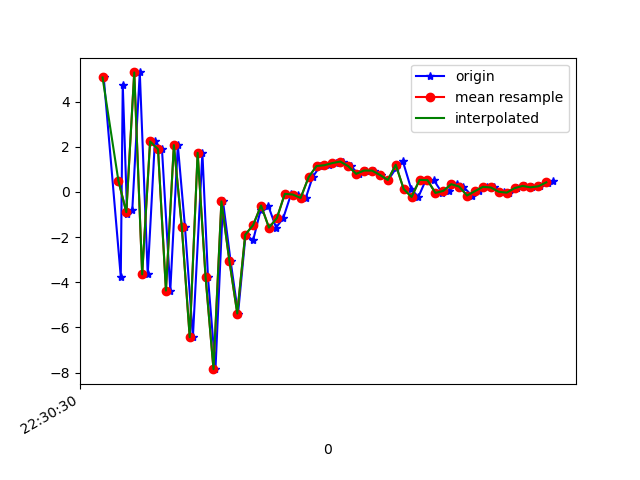

Source data for this figure (header and first rows):
1617748230663, 443867296285287, 5.0670414, 2.379417, 4.556946
1617748230706, 443867315516057, -3.762, 0.6371, -0.5719
1617748230711, 443867334746827, 4.751, 1.832, -3.697
1617748230722, 443867353977597, -0.9783, 0.8236, 7.506
1617748230735, 443867373208367, -0.8158, 0.7348, -7.981
1617748230754, 443867392439137, 5.289, 2.614, 5.646
1617748230774, 443867411669907, -3.652, 0.8419, 0.8264
1617748230792, 443867430900677, 2.233, 2.08, -5.611
1617748230810, 443867450131447, 1.888, 2.485, 10.01
1617748230831, 443867469362217, -4.368, 3.66, 0.8075
1617748230850, 443867488592987, 2.071, 8.74, -0.9625
1617748230868, 443867507823757, -1.551, 9.166, 11.43
1617748230888, 443867527054527, -6.433, 7.038, 0.2641
1617748230912, 443867546285297, 1.729, 7.713, 5.135
1617748230926, 443867565516067, -3.768, 7.639, 13.42
1617748230945, 443867584746837, -7.848, 6.54, -2.604
1617748230964, 443867603977607, -0.421, 6.039, 1.676
1617748230983, 443867623208377, -3.04, 2.473, 9.751
1617748231002, 443867642439147, -5.384, -0.8949, -3.726
1617748231021, 443867661669917, -1.898, -0.3282, 4.836
1617748231040, 443867680900687, -2.143, 0.8564, -2.426
1617748231059, 443867700131457, -0.7996, -0.8388, -2.56
1617748231078, 443867719362227, -0.6021, -0.6246, -3.992
1617748231098, 443867738592997, -1.581, 0.4578, -6.29
1617748231116, 443867757823767, -1.161, 1.49, -8.18
1617748231136, 443867777054537, -0.08642, 1.576, -8.533
1617748231153, 443867796285307, -0.1169, 1.623, -8.152
1617748231173, 443867815516077, -0.2682, 2.178, -7.871
1617748231190, 443867834746847, 0.6489, 2.451, -7.039
1617748231209, 443867853977617, 1.146, 2.467, -6.617
1617748231231, 443867873208387, 1.182, 2.323, -6.09
1617748231248, 443867892439157, 1.277, 2.095, -5.168
1617748231267, 443867911669927, 1.344, 1.838, -3.822
1617748231286, 443867930900697, 1.14, 1.482, -3.233
1617748231306, 443867950131467, 0.7993, 1.411, -2.833
1617748231324, 443867969362237, 0.9451, 0.7063, -2.011
1617748231345, 443867988593007, 0.9425, -0.08561, -1.287
1617748231362, 443868007823777, 0.7529, -0.3966, -1.321
1617748231381, 443868027054547, 0.5247, -0.02833, -2.385
1617748231401, 443868046285317, 1.055, 0.5716, -2.075
1617748231418, 443868065516087, 1.351, -0.04083, 0.3468
1617748231439, 443868084746857, 0.1255, -0.8692, 0.8198
1617748231457, 443868103977627, -0.2265, -0.6976, -0.8296
1617748231476, 443868123208397, 0.5305, -0.5241, 0.1649
1617748231496, 443868142439167, 0.5219, 0.2714, 0.7319
1617748231517, 443868161669937, -0.04572, 1.46, 0.164
1617748231534, 443868180900707, 0.04418, 1.66, -0.554
1617748231554, 443868200131477, 0.3424, 2.398, 0.5842
1617748231570, 443868219362247, 0.2353, 3.317, 1.132
1617748231592, 443868238593017, -0.1602, 3.136, 1.108
1617748231611, 443868257823787, 0.03502, 2.589, 0.3504
1617748231630, 443868277054557, 0.2244, 2.025, 0.5169
1617748231649, 443868296285327, 0.1952, 2.288, 1.292
1617748231674, 443868315516097, 0.005468, 2.173, 1.173
1617748231687, 443868334746867, -0.03251, 1.662, 0.9917
1617748231706, 443868353977637, 0.1669, 1.538, 0.5806
1617748231725, 443868373208407, 0.2649, 1.234, 0.8058
1617748231745, 443868392439177, 0.2013, 1.026, 1.069
1617748231763, 443868411669947, 0.2493, 1.264, 0.9162
1617748231785, 443868431025292, 0.3728, 1.491, 0.2762
1617748231798, 443868450256062, 0.4741, 1.098, 0.06175
